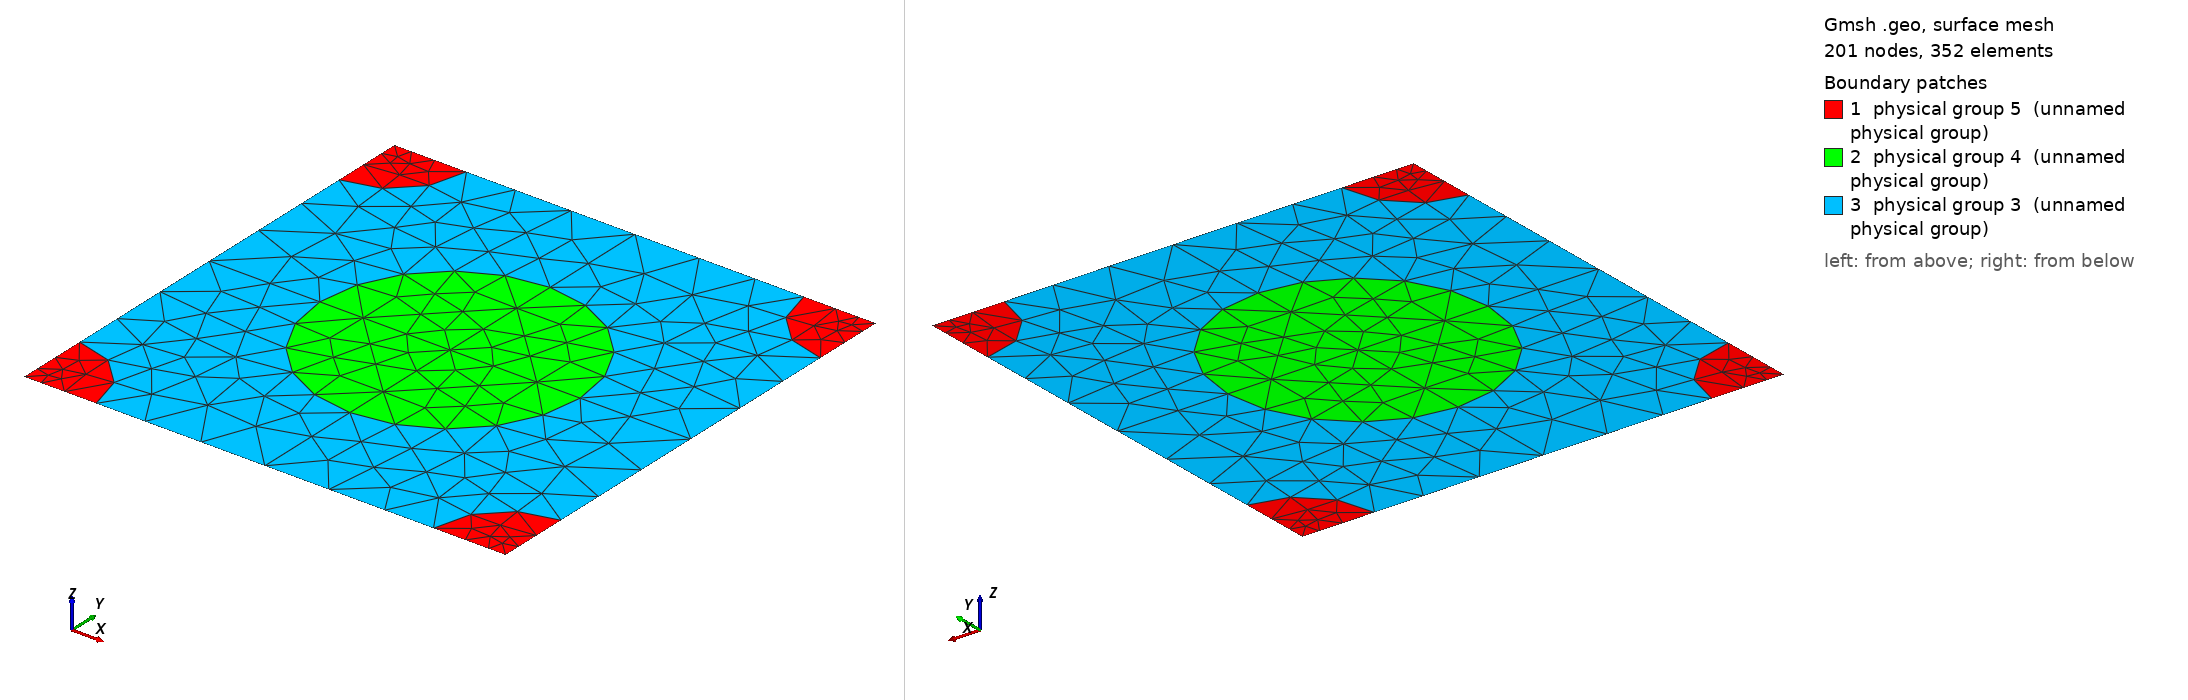

Gmsh geometry script, surface-meshed: 201 nodes, 352 surface elements. Boundary patches (legend numbers): 1 physical group 5 (unnamed physical group), 2 physical group 4 (unnamed physical group), 3 physical group 3 (unnamed physical group). Left view from above one corner, right view from below the opposite corner. Legend entries are the model's physical surfaces. The drawing asked Gmsh for element sizes between 1% and 20% of the model's largest extent; the script's own settings can give other sizes.

=== 481_130_72.geo (drawn) ===
d = 1; // grating period
ff = 0.300000;
d_in_nm = 481;
a1 = 130;
radius1 = (a1/d_in_nm)*d;
radius2 = (72/d_in_nm)*d;
lc = 0.150000; // 0.501 0.201 0.0701;
lc2 = lc/1.500000; // on cylinder surfaces
lc3 = lc/1.500000; // cylinder1 centres
lc4 = lc/4.500000; // cylinder2 centres
posx = 0;//
posy = 0;//

hy = d; // Thickness: Squre profile => hy=d
hx = 0.;

// 2*2 supercell outline

Point(1) = {0, 0, 0, lc4};
Point(2) = {-hx, -hy, 0, lc4};
Point(3) = {-hx+d, -hy, 0, lc4};
Point(4) = {d, 0, 0,lc4};
Point(5) = {-hx+d/2+posx, -hy/2+posy, 0,lc3};
Point(10) = {-hx+d/2+posx, 0, 0, lc};
Point(11) = {0,-hy/2+posy, 0, lc};
Point(12) = {-hx+d/2+posx, -hy, 0, lc};
Point(13) = {d, -hy/2+posy, 0, lc};

Point(14) = {-hx+radius2, 0, 0, lc2};
Point(15) = {d-radius2, 0, 0, lc2};
Point(16) = {0,-radius2, 0, lc2};
Point(18) = {-hx+d/2+posx, -hy/2+radius1+posy, 0, lc2};
Point(20) = {d,-radius2, 0, lc2};
Point(21) = {-hx+d/2-radius1+posx, -hy/2+posy, 0,lc2};
Point(22) = {-hx+d/2+radius1+posx, -hy/2+posy, 0,lc2};
Point(23) = {-hx, -hy+radius2, 0, lc2};
Point(25) = {-hx+d/2+posx, -hy/2-radius1+posy, 0, lc2};
Point(27) = {d,-hy+radius2, 0, lc2};
Point(28) = {-hx+radius2, -hy, 0, lc2};
Point(29) = {d-radius2, -hy, 0, lc2};

Line(1) = {1, 14};
Line(2) = {14, 10};
Line(3) = {10, 15};
Line(4) = {15, 4};
Line(5) = {4, 20};
Line(6) = {20, 13};
Line(7) = {13, 27};
Line(8) = {27, 3};
Line(9) = {3, 29};
Line(10) = {29, 12};
Line(11) = {12, 28};
Line(12) = {28, 2};
Line(13) = {2, 23};
Line(14) = {23, 11};
Line(15) = {11, 16};
Line(16) = {16, 1};
Line(18) = {18, 10};
Line(19) = {18, 5};
Line(20) = {5, 25};
Line(21) = {25, 12};
Line(22) = {11, 21};
Line(23) = {21, 5};
Line(24) = {5, 22};
Line(25) = {22, 13};

Circle(26) = {14, 1, 16};
Circle(27) = {15, 4, 20};
Circle(28) = {27, 3, 29};
Circle(29) = {28, 2, 23};
Circle(30) = {21, 5, 18};
Circle(31) = {18, 5, 22};
Circle(32) = {22, 5, 25};
Circle(33) = {25, 5, 21};

Line Loop(77) = {1, 26, 16};
Plane Surface(78) = {77};
Line Loop(79) = {4, 5, -27};
Plane Surface(80) = {79};
Line Loop(81) = {28, -9, -8};
Plane Surface(82) = {81};
Line Loop(83) = {29, -13, -12};
Plane Surface(84) = {83};
Line Loop(85) = {30, 19, -23};
Plane Surface(86) = {85};
Line Loop(87) = {19, 24, -31};
Plane Surface(88) = {87};
Line Loop(89) = {24, 32, -20};
Plane Surface(90) = {89};
Line Loop(91) = {20, 33, 23};
Plane Surface(92) = {91};
Line Loop(93) = {2, -18, -30, -22, 15, -26};
Plane Surface(94) = {93};
Line Loop(95) = {3, 27, 6, -25, -31, 18};
Plane Surface(96) = {95};
Line Loop(97) = {25, 7, 28, 10, -21, -32};
Plane Surface(98) = {97};
Line Loop(99) = {21, 11, 29, 14, 22, -33};
Plane Surface(100) = {99};

Physical Line(101) = {1, 2, 3, 4};
Physical Line(102) = {5, 6, 7, 8};
Physical Line(103) = {9, 10, 11, 12};
Physical Line(104) = {13, 14, 15, 16};

Physical Surface(3) = {94, 96, 98, 100};
Physical Surface(4) = {86, 88, 90, 92};
Physical Surface(5) = {78, 80, 82, 84};
